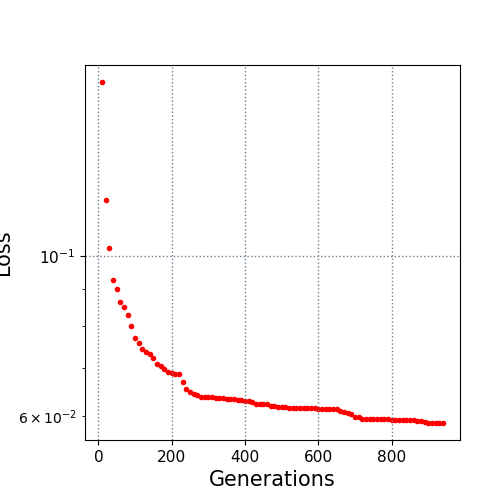

Source data for this figure (header and first rows):
10.0, 0.17408
20.0, 0.1195
30.0, 0.1025
40.0, 0.09274
50.0, 0.09008
60.0, 0.08646
70.0, 0.085
80.0, 0.08287
90.0, 0.07989
100.0, 0.07697
110.0, 0.07571
120.0, 0.07435
130.0, 0.07363
140.0, 0.07311
150.0, 0.07233
160.0, 0.07094
170.0, 0.07031
180.0, 0.06967
190.0, 0.06907
200.0, 0.06885
210.0, 0.06859
220.0, 0.06859
230.0, 0.06684
240.0, 0.06543
250.0, 0.06473
260.0, 0.06445
270.0, 0.06428
280.0, 0.06377
290.0, 0.06377
300.0, 0.06377
310.0, 0.06377
320.0, 0.06356
330.0, 0.06356
340.0, 0.06356
350.0, 0.06344
360.0, 0.06341
370.0, 0.06341
380.0, 0.0632
390.0, 0.06313
400.0, 0.0629
410.0, 0.0629
420.0, 0.06285
430.0, 0.06242
440.0, 0.06239
450.0, 0.06239
460.0, 0.06239
470.0, 0.06197
480.0, 0.06196
490.0, 0.06175
500.0, 0.06175
510.0, 0.06175
520.0, 0.06166
530.0, 0.06166
540.0, 0.06165
550.0, 0.06165
560.0, 0.0616
570.0, 0.0616
580.0, 0.0616
590.0, 0.0615
600.0, 0.06148
610.0, 0.06148
... 33 more rows
